Run: headless pygame with SDL's dummy video driver; simulated clock (each Clock.tick advances the game by its frame time, no real sleeping); random seed 0; keys injected as events and as key.get_pressed() state; no mouse input; restart key R tapped at the start of phases 3 and 4.
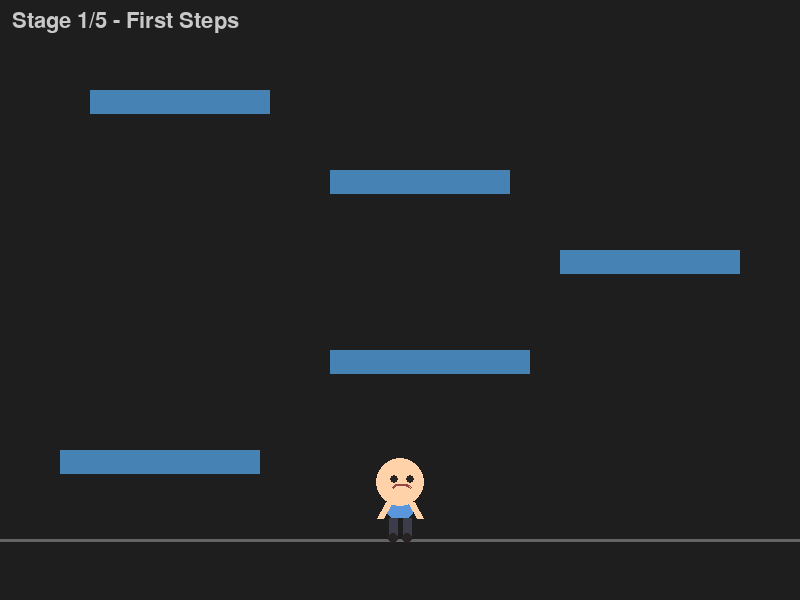
Frame 1 of 4 · flips 1–60 · no input
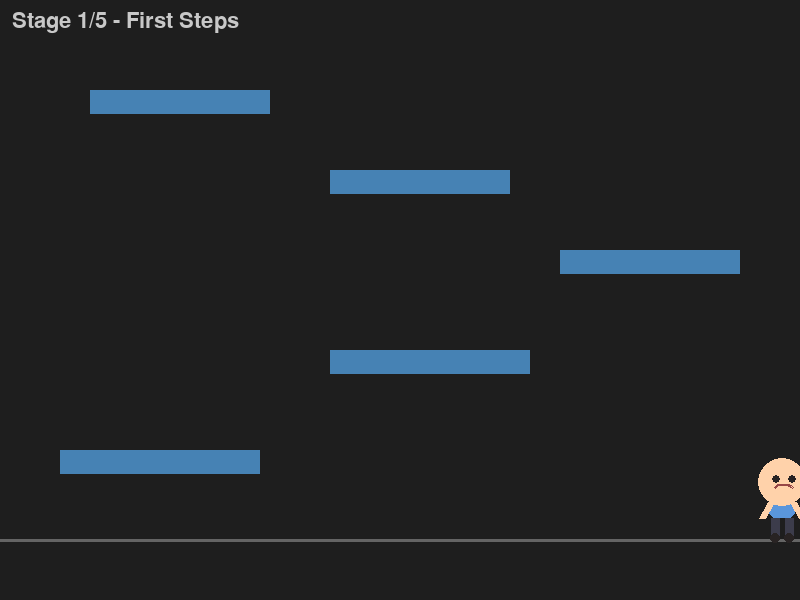
Frame 2 of 4 · flips 61–180 · tapped SPACE, RETURN · held RIGHT (→), D
Frame 3 of 4 · flips 181–300 · tapped R · held DOWN (↓), S · screen unchanged from frame 2, image omitted
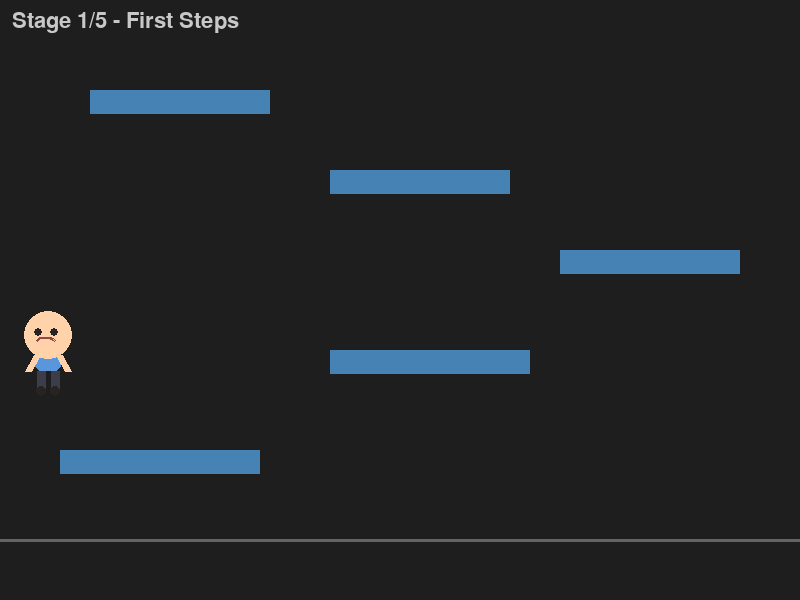
Frame 4 of 4 · flips 301–420 · tapped R · held LEFT (←), A, UP (↑), W

The pygame program that drew these frames:

"""Chibi climber: 5 stages, exit past the top edge (pygame)."""
import math

import pygame

WIDTH, HEIGHT = 800, 600
FPS = 60

MOVE_SPEED = 400        # px/sec
GRAVITY = 2000.0        # px/sec^2
JUMP_VELOCITY = -800.0  # px/sec (negative = up)
GROUND_Y = HEIGHT - 60
JUMP_HEIGHT = JUMP_VELOCITY ** 2 / (2 * GRAVITY)  # ~160px max rise

# Proportions: oversized head, tiny torso -> small-child look.
HEAD_R = 24
TORSO_W, TORSO_H = 26, 20
LEG_LEN = 22
CHAR_W, CHAR_H = 36, HEAD_R * 2 + TORSO_H + LEG_LEN  # 36 x 90

SPAWN = (WIDTH / 2, GROUND_Y)

SKIN = (255, 210, 170)
SHIRT = (90, 150, 220)
PANTS = (60, 60, 75)
DARK = (40, 35, 35)

# Exit past the top edge: feet above y=0. Every level keeps its
# second-highest platform low enough that only the top one can exit.
EXIT_Y = 0

# 5 hand-tuned climbs. Rules per layout: vertical steps <= ~100px
# (jump reaches 160), horizontal gaps small, top platform near y~95,
# second-highest at y>=170 so it can't trigger the exit by itself.
LEVELS = [
    {"name": "First Steps",
     "platforms": [(60, 450, 200, 24), (330, 350, 200, 24),
                   (560, 250, 180, 24), (330, 170, 180, 24),
                   (90, 90, 180, 24)],
     "blocks": []},
    {"name": "Zigzag",
     "platforms": [(560, 455, 150, 24), (370, 360, 150, 24),
                   (150, 265, 150, 24), (370, 175, 150, 24),
                   (580, 95, 150, 24)],
     "blocks": []},
    {"name": "The Wall",
     "platforms": [(60, 450, 140, 24), (240, 350, 140, 24),
                   (60, 250, 140, 24), (250, 210, 140, 24),
                   (450, 170, 140, 24), (600, 95, 130, 24)],
     "blocks": [(380, 420, 40, 120)]},
    {"name": "Skinny",
     "platforms": [(80, 445, 120, 24), (300, 345, 120, 24),
                   (520, 250, 120, 24), (300, 175, 120, 24),
                   (90, 95, 120, 24)],
     "blocks": [(500, 400, 36, 140)]},
    {"name": "Summit",
     "platforms": [(620, 450, 110, 24), (430, 350, 110, 24),
                   (240, 260, 110, 24), (430, 180, 110, 24),
                   (620, 95, 110, 24)],
     "blocks": []},
]

# Active solid geometry; rebuilt by load_level().
OBSTACLES = []


def load_level(idx):
    """Load LEVELS[idx] into OBSTACLES. Returns spawn (x, y)."""
    global OBSTACLES
    lvl = LEVELS[idx]
    OBSTACLES = ([pygame.Rect(*p) for p in lvl["platforms"]]
                 + [pygame.Rect(*b) for b in lvl["blocks"]])
    return SPAWN


def top_two_platforms(idx):
    """(highest_top, second_highest_top) for exit-margin checks."""
    tops = sorted(p[1] for p in LEVELS[idx]["platforms"])
    return tops[0], tops[1]


def char_rect(x, y):
    """Collision box for feet-anchored position (x, y)."""
    return pygame.Rect(x - CHAR_W / 2, y - CHAR_H, CHAR_W, CHAR_H)


def move_and_collide(x, y, vx, vy, dt):
    """Move the character and resolve against OBSTACLES.

    (x, y) is the feet position. Returns (x, y, vy, on_ground).
    Floor/walls handled by caller.
    """
    x += vx * dt
    r = char_rect(x, y)
    for o in OBSTACLES:
        if r.colliderect(o):
            if vx > 0:
                x = o.left - CHAR_W / 2
            elif vx < 0:
                x = o.right + CHAR_W / 2
            elif x < o.centerx:
                x = o.left - CHAR_W / 2
            else:
                x = o.right + CHAR_W / 2
            r = char_rect(x, y)

    prev_bottom, prev_top = y, y - CHAR_H
    y += vy * dt
    on_ground = False
    r = char_rect(x, y)
    for o in OBSTACLES:
        if r.colliderect(o):
            if vy >= 0 and prev_bottom <= o.top + 8:
                y = o.top
                vy = 0.0
                on_ground = True
            elif vy < 0 and prev_top >= o.bottom - 8:
                y = o.bottom + CHAR_H
                vy = 0.0
            elif x < o.centerx:
                x = o.left - CHAR_W / 2
            else:
                x = o.right + CHAR_W / 2
            r = char_rect(x, y)

    return x, y, vy, on_ground


def jump_apex(x, y_start):
    """Feet height at jump apex from a standstill jump (for tests)."""
    y, vy, top = y_start, JUMP_VELOCITY, y_start
    for _ in range(300):
        vy += GRAVITY / 60
        x, y, vy, _ = move_and_collide(x, y, 0.0, vy, 1 / 60)
        top = min(top, y)
        if vy >= 0:
            break
    return top


def draw_character(screen, x, y, facing, swing):
    """Draw the kid anchored at feet (x, y). swing in [-1, 1] walk cycle."""
    hip_y = y - LEG_LEN
    shoulder_y = hip_y - TORSO_H + 4
    head_cy = shoulder_y - HEAD_R + 4

    # legs + shoes
    for dx in (-7, 7):
        sway = int(math.sin(swing) * 7 * (1 if dx > 0 else -1))
        foot = (x + dx + sway, y - 2)
        pygame.draw.line(screen, PANTS, (x + dx, hip_y), foot, 9)
        pygame.draw.circle(screen, DARK, foot, 5)

    # torso
    pygame.draw.rect(screen, SHIRT,
                     (x - TORSO_W / 2, hip_y - TORSO_H, TORSO_W, TORSO_H),
                     border_radius=6)

    # arms (swing opposite to same-side leg)
    for side in (-1, 1):
        sway = int(math.sin(swing) * 6) * side
        pygame.draw.line(screen, SKIN,
                         (x + side * (TORSO_W / 2 - 2), shoulder_y),
                         (x + side * 20 - sway, shoulder_y + 16), 7)

    # big head
    pygame.draw.circle(screen, SKIN, (int(x), int(head_cy)), HEAD_R)

    # face looks toward movement
    look = 2 * facing
    for ex in (-8, 8):
        pygame.draw.circle(screen, DARK,
                           (int(x + ex + look), int(head_cy - 3)), 4)
    pygame.draw.arc(screen, (150, 70, 70),
                    (x - 10 + look, head_cy + 2, 20, 12),
                    0.4, math.pi - 0.4, 2)


def main():
    pygame.init()
    screen = pygame.display.set_mode((WIDTH, HEIGHT))
    pygame.display.set_caption("Chibi Climber — 5 Stages")
    clock = pygame.time.Clock()
    hud = pygame.font.SysFont(None, 32)
    big = pygame.font.SysFont(None, 72)

    level_idx = 0
    x, y = load_level(0)
    vx = 0.0
    vy = 0.0
    on_ground = True
    phase = 0.0
    amp = 0.0
    facing = 1
    won = False

    running = True
    while running:
        dt = clock.tick(FPS) / 1000.0

        for event in pygame.event.get():
            if event.type == pygame.QUIT:
                running = False

        keys = pygame.key.get_pressed()
        if won:
            if keys[pygame.K_r]:
                level_idx = 0
                x, y = load_level(0)
                vy = 0.0
                won = False
            screen.fill((20, 40, 30))
            msg = big.render("YOU MADE IT!", True, (140, 230, 150))
            sub = hud.render("Climbed all 5 stages - press R to play again",
                             True, (200, 200, 200))
            screen.blit(msg, msg.get_rect(center=(WIDTH / 2, HEIGHT / 2 - 20)))
            screen.blit(sub, sub.get_rect(center=(WIDTH / 2, HEIGHT / 2 + 40)))
            pygame.display.flip()
            continue

        vx = 0.0
        if keys[pygame.K_LEFT] or keys[pygame.K_a]:
            vx = -MOVE_SPEED
            facing = -1
        if keys[pygame.K_RIGHT] or keys[pygame.K_d]:
            vx = MOVE_SPEED
            facing = 1
        if (keys[pygame.K_SPACE] or keys[pygame.K_w]
                or keys[pygame.K_UP]) and on_ground:
            vy = JUMP_VELOCITY
            on_ground = False
        if keys[pygame.K_r]:
            (x, y) = SPAWN
            vy = 0.0

        target = 1.0 if (vx != 0 and on_ground) else 0.0
        amp += (target - amp) * min(1.0, dt * 10)
        phase += abs(vx) * dt * 0.045

        vy += GRAVITY * dt
        x, y, vy, landed = move_and_collide(x, y, vx, vy, dt)
        on_ground = landed

        if y >= GROUND_Y:
            y = GROUND_Y
            vy = 0.0
            on_ground = True

        # exit past the top edge -> next stage
        if y < EXIT_Y:
            level_idx += 1
            if level_idx >= len(LEVELS):
                won = True
            else:
                x, y = load_level(level_idx)
                vy = 0.0
                on_ground = False

        x = max(CHAR_W / 2, min(WIDTH - CHAR_W / 2, x))

        screen.fill((30, 30, 30))
        pygame.draw.line(screen, (100, 100, 100),
                         (0, GROUND_Y), (WIDTH, GROUND_Y), 3)
        for o in OBSTACLES:
            pygame.draw.rect(screen, (70, 130, 180), o)
        draw_character(screen, x, y, facing, phase if amp > 0.05 else 0.0)
        lvl = LEVELS[level_idx]
        tag = hud.render("Stage %d/5 - %s" % (level_idx + 1, lvl["name"]),
                         True, (200, 200, 200))
        screen.blit(tag, (12, 10))
        pygame.display.flip()

    pygame.quit()


if __name__ == "__main__":
    main()
